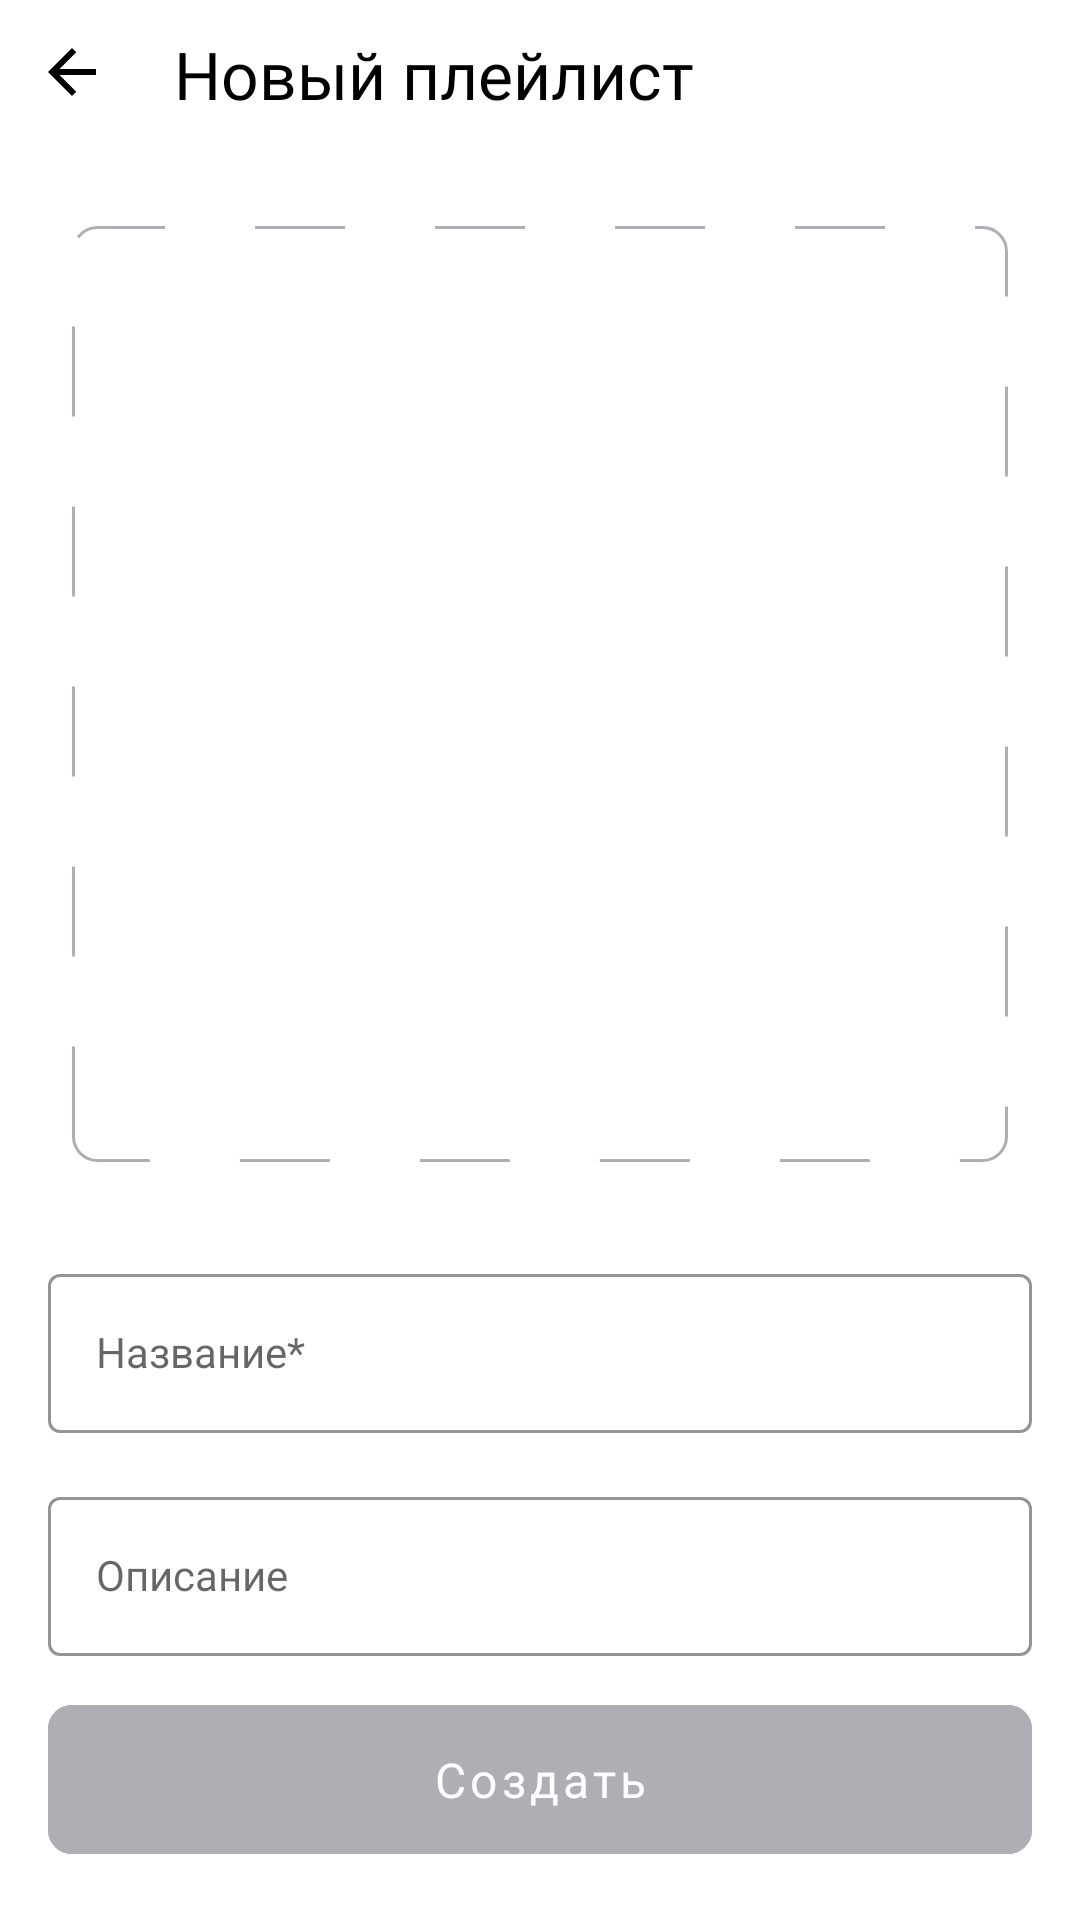

Layout XML and referenced resources for this Android screen:
<!-- AndroidManifest.xml: application theme Theme.Sprint8v3 -->
<!-- res/layout/fragment_playlist_creation.xml -->
<?xml version="1.0" encoding="utf-8"?>
<androidx.constraintlayout.widget.ConstraintLayout xmlns:android="http://schemas.android.com/apk/res/android"
    xmlns:app="http://schemas.android.com/apk/res-auto"
    xmlns:tools="http://schemas.android.com/tools"
    android:layout_width="match_parent"
    android:layout_height="match_parent"
    >


    <ImageView
        android:id="@+id/back_arrow"
        android:layout_width="wrap_content"
        android:layout_height="wrap_content"
        android:contentDescription="@string/arrow_back"
        android:padding="16dp"
        android:paddingTop="16dp"
        android:paddingBottom="16dp"
        android:src="@drawable/arrow_back"
        app:layout_constraintStart_toStartOf="parent"
        app:layout_constraintTop_toTopOf="parent">

    </ImageView>

    <TextView
        android:id="@+id/new_pl_text"
        android:layout_width="wrap_content"
        android:layout_height="wrap_content"
        android:text="@string/new_pl"
        android:textColor="@color/settings_text_changeable"
        android:textFontWeight="500"
        android:textSize="@dimen/standard_primary_text"
        android:fontFamily="@font/ys_display_medium"
        app:layout_constraintStart_toEndOf="@+id/back_arrow"
        app:layout_constraintTop_toTopOf="parent"
        android:padding="10dp"
        >

    </TextView>

    <ImageView
        android:id="@+id/image"
        android:layout_width="match_parent"
        android:layout_height="0dp"
        android:layout_marginHorizontal="@dimen/dp24"
        android:layout_marginTop="@dimen/dp26"
        android:adjustViewBounds="true"
        android:background="@drawable/playlist_cover"
        android:contentDescription="@string/create_playlist"
        android:maxHeight="312dp"
        android:scaleType="centerInside"
        app:layout_constraintDimensionRatio="1:1"
        app:layout_constraintTop_toBottomOf="@id/new_pl_text"
        app:srcCompat="@drawable/new_pl_img"
        tools:layout_editor_absoluteX="24dp" />

    <androidx.constraintlayout.widget.Guideline
        android:id="@+id/guideline_16dp_start"
        android:layout_width="wrap_content"
        android:layout_height="wrap_content"
        android:orientation="vertical"
        app:layout_constraintGuide_begin="16dp" />

    <androidx.constraintlayout.widget.Guideline
        android:id="@+id/guideline_16dp_end"
        android:layout_width="wrap_content"
        android:layout_height="wrap_content"
        android:orientation="vertical"
        app:layout_constraintGuide_end="16dp" />

    <com.google.android.material.textfield.TextInputLayout
        android:id="@+id/playlist_name_box"
        style="@style/new_pl_text"
        android:layout_width="0dp"
        android:layout_height="wrap_content"
        android:layout_marginTop="@dimen/dp32"
        android:hint="@string/playlist_name"
        app:cursorColor="@color/trackTint"
        app:layout_constraintEnd_toEndOf="@id/guideline_16dp_end"
        app:layout_constraintStart_toStartOf="@id/guideline_16dp_start"
        app:layout_constraintTop_toBottomOf="@id/image">

        <com.google.android.material.textfield.TextInputEditText
            android:id="@+id/playlist_name"
            android:layout_width="match_parent"
            android:layout_height="wrap_content"
            style="@style/new_pl_textfield"
            android:imeOptions="actionDone"
            android:singleLine="true" />
    </com.google.android.material.textfield.TextInputLayout>

    <com.google.android.material.textfield.TextInputLayout
        android:id="@+id/playlist_description_box"
        style="@style/new_pl_text"
        android:layout_width="0dp"
        android:layout_height="wrap_content"
        android:layout_marginTop="@dimen/dp16"
        android:hint="@string/playlist_description"
        app:cursorColor="@color/trackTint"
        app:layout_constraintEnd_toEndOf="@id/guideline_16dp_end"
        app:layout_constraintStart_toStartOf="@id/guideline_16dp_start"
        app:layout_constraintTop_toBottomOf="@id/playlist_name_box">

        <com.google.android.material.textfield.TextInputEditText
            android:id="@+id/playlist_description"
            android:layout_width="match_parent"
            android:layout_height="wrap_content"
            style="@style/new_pl_textfield"
            android:imeOptions="actionDone"
            android:singleLine="true" />
    </com.google.android.material.textfield.TextInputLayout>


    <com.google.android.material.button.MaterialButton
        android:id="@+id/btn_create"
        android:enabled="false"
        android:layout_width="0dp"
        android:layout_height="wrap_content"
        android:layout_marginBottom="@dimen/dp32"
        android:backgroundTint="@drawable/button_add_playlist"
        android:fontFamily="@font/ys_display_medium"
        android:paddingVertical="@dimen/dp14"
        android:text="@string/create"
        android:textAllCaps="false"
        android:textColor="@color/white"
        android:textFontWeight="500"
        android:layout_marginVertical="@dimen/dp16"
        android:textSize="@dimen/sp16"
        app:cornerRadius="@dimen/dp8"
        app:layout_constraintBottom_toBottomOf="parent"
        app:layout_constraintEnd_toStartOf="@id/guideline_16dp_end"
        app:layout_constraintStart_toEndOf="@id/guideline_16dp_start" />

</androidx.constraintlayout.widget.ConstraintLayout>
<!-- resources referenced by this layout -->
<resources>
  <color name="settings_text_changeable">#FF000000</color>
  <color name="trackTint">#9FBBF3</color>
  <color name="white">#FFFFFFFF</color>
  <dimen name="dp14">14dp</dimen>
  <dimen name="dp16">16dp</dimen>
  <dimen name="dp24">24dp</dimen>
  <dimen name="dp26">26dp</dimen>
  <dimen name="dp32">32dp</dimen>
  <dimen name="dp8">8dp</dimen>
  <dimen name="sp16">16sp</dimen>
  <dimen name="standard_primary_text">22sp</dimen>
  <!-- drawable arrow_back (drawable) -->
  <vector xmlns:android="http://schemas.android.com/apk/res/android"
      android:width="16dp"
      android:height="16dp"
      android:viewportWidth="16"
      android:viewportHeight="16">
      <path
          android:pathData="M16,7H3.83L9.42,1.41L8,0L0,8L8,16L9.41,14.59L3.83,9H16V7Z"
          android:fillColor="@color/settings_text_changeable" />
  </vector>
  <!-- drawable button_add_playlist (drawable) -->
  <?xml version="1.0" encoding="utf-8"?>
  <selector xmlns:android="http://schemas.android.com/apk/res/android">
      <item android:color="#3772E7" android:state_enabled="true" />
      <item android:color="@color/light_grey" android:state_enabled="false" />
  </selector>
  <!-- drawable playlist_cover (drawable) -->
  <?xml version="1.0" encoding="utf-8"?>
  <shape xmlns:android="http://schemas.android.com/apk/res/android"
      android:shape="rectangle">
  
      <size
          android:width="312dp"
          android:height="312dp" />
  
      <solid android:color="#00000000" />
      <stroke
          android:width="1dp"
          android:color="@color/light_grey"
          android:dashWidth="@dimen/dp30"
          android:dashGap="@dimen/dp30" />
  
      <corners android:radius="@dimen/dp8" />
  </shape>
  <string name="arrow_back">arrow_back</string>
  <string name="create">Создать</string>
  <string name="create_playlist">Новый плейлист</string>
  <string name="new_pl">Новый плейлист</string>
  <string name="playlist_description">Описание</string>
  <string name="playlist_name">Название*</string>
  <style name="new_pl_text" parent="Widget.MaterialComponents.TextInputLayout.OutlinedBox">
          <item name="hintTextColor">@color/blue</item>
          <item name="boxStrokeColor">@drawable/text_edit_str</item>
      </style>
  <style name="new_pl_textfield" parent="Widget.MaterialComponents.TextInputLayout.OutlinedBox">
          <item name="hintTextColor">@color/blue</item>
          <item name="boxStrokeColor">@drawable/text_edit_str</item>
      </style>
  <style name="Theme.Sprint8v3" parent="Base.Theme.Sprint8v3">
          <item name="alertDialogTheme">@style/CustomAlertDialog</item>
      </style>
  <color name="light_grey">#AEAFB4</color>
  <dimen name="dp30">30dp</dimen>
  <color name="blue">#3772E7</color>
  <style name="Base.Theme.Sprint8v3" parent="Theme.MaterialComponents.DayNight.NoActionBar">
          <item name="alertDialogTheme">@style/CustomAlertDialog</item>
          <item name="buttonStyle">@style/CustomAlertDialog</item>
      </style>
  <style name="CustomAlertDialog" parent="ThemeOverlay.AppCompat.Dialog">
          <item name="colorAccent">@color/blue</item>
          <item name="android:textColorPrimary">@color/blue</item>
   </style>
</resources>
